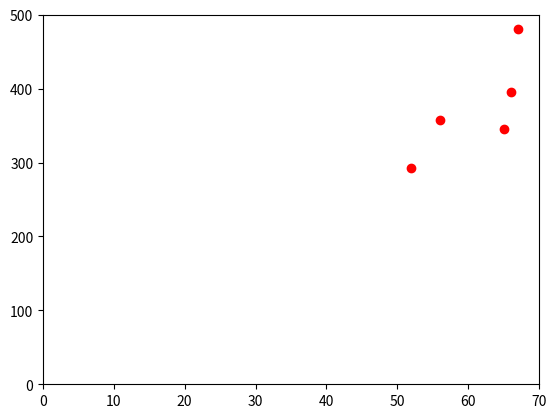

This figure's Python source:

import matplotlib.pyplot as plt


x = [67,52,56,66,65]

y = [481, 292, 357, 396, 345]

def graficar():
	plt.plot(x, y, 'ro')
	plt.axis([0, 70, 0, 500])
	plt.show()

graficar()